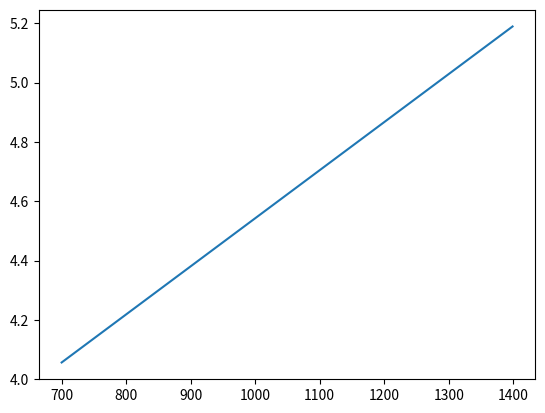

Recreate this plot in Python.
from numpy import *
from sympy import *
from sympy.solvers import solve
from sympy.solvers.solveset import nonlinsolve
from matplotlib import pyplot as plt


###############################


CpGazF = 1200                   # Capacité calorifique des gaz du four en J/(kg.K)
CpGazP = 2900                   # Capacité calorifique des gaz du procede en J/(kg.K)
dHSMR = 224000                  # Enthalpie de la réaction SMR en J/mol
dHWGS = -34000                  # Enthalpie de la réaction WGS en J/mol
dHCH4 = -803000                 # Enthalpie de la combustion du CH4
MmCH4 = 0.01604                 # Masse molaire du CH4 en kg/mol
MmH2O = 0.018                   # Masse molaire du H2O en kg/mol
MmO2 = 0.032                    # Masse molaire du O2 en kg/mol


###############################


# tIn  : Temperature d'entree des gaz
# tOut : Temperature de sortie des gaz
# n    : Nombre de moles de CH4 en entree
# k    : Rapport molaire H2O/CH4 dans l’alimentation du reacteur

def besoinEnergieClassique(tIn, tOut, n, k):                    # Energie necessaire pour le SMR besoinEnergieClassique en joule
    E1 = dHSMR * n                                          # Energie neccesaire a la reaction
    E2 = CpGazP * (tOut-tIn) * (n*MmCH4 + n*k*MmH2O)        # Energie necessaire pour elever la temperature des gaz
    return(E1 + E2)


# tIn  : temperature d'entree des gaz
# tOut : temperature de sortie des gaz
# n    : nombre de moles de CH4 en entree par seconde

def besoinMethaneAutotherme(tIn, tOut, n):                      # Surplu de methane necessaire pour le SMR autotherme en moles
    k = 1.15                                                # Rapport molaire H2O/CH4 : fixe pour Autotherme
    l = 0.6                                                 # Rapport molaire O2/CH4 : fixe pour Autotherme

    E1 = dHSMR * n                                          # Energie neccesaire a la reaction
    E2 = CpGazP * (1223 - tIn) * (2*l*MmO2 + 1*MmCH4) #*x   # Energie necessaire pour augmenter la temperature des gaz a bruler jusque 1223K
    E3 = CpGazP * (tOut - tIn) * (n*MmCH4 + n*k*MmH2O)      # Energie necessaire pour elever la temperature des gaz
    E4 = dHCH4 #*x                                          # Energie degagee par la combustion du methane

    x = (-E1-E3) / (E2+E4)
    return (x)



print(besoinEnergieClassique(693, 1100, 1, 2.5))

temp = arange(700, 1400)
plt.figure()
plt.plot(temp, besoinMethaneAutotherme(300, temp, 10))
plt.show()
